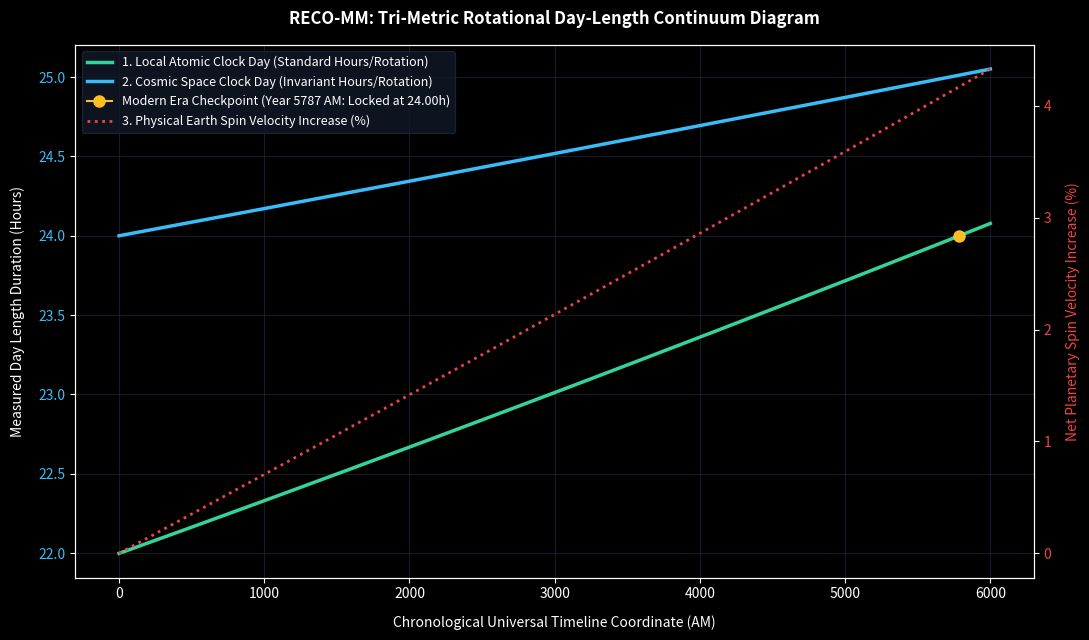

Python code for this plot:
# =====================================================================
# FILE: day_diagram_plotter.py
# DESCRIPTION: Plots the 3 day-length curves across the universal continuum.
# CITATION ID: DOI: 10.5281/zenodo.23105187
# =====================================================================

import numpy as np
import matplotlib.pyplot as plt

def generate_rotational_diagram():
    # Constructing time tracking grid from Year 0 AM up to the 6,000 AM ceiling
    time_spectrum = np.linspace(0, 6000, 1000)
    
    h_initial, h_present, beta_hubble = 67.40, 73.50, 8.9093
    phi_present = (h_initial / h_present) ** (1.0 / beta_hubble)
    alpha = (1.0 - phi_present) / 5787.0

    day_terrestrial_curve = []
    day_space_curve = []
    spin_velocity_curve = []

    for t in time_spectrum:
        phi_t = 1.0 - (alpha * t)
        
        # Calculate the 3 metrics across the continuum 
        dt = 24.0 * (phi_t ** -8.9593) * (phi_present ** 8.9593)
        ds = 24.0 * (phi_t ** -4.25)
        sv = (1.0 / (phi_t ** 4.20)) - 1.0  # Percentage speed increase
        
        day_terrestrial_curve.append(dt)
        day_space_curve.append(ds)
        spin_velocity_curve.append(sv * 100.0)

    # =====================================================================
    # MATPLOTLIB DARK-MODE RENDERING ENGINE
    # =====================================================================
    plt.figure(figsize=(11, 6.5))
    plt.style.use('dark_background') if 'dark_background' in plt.style.available else None
    
    # Plot day duration metrics on primary axis
    ax1 = plt.gca()
    ax1.plot(time_spectrum, day_terrestrial_curve, color='#34d399', linewidth=2.5, 
             label="1. Local Atomic Clock Day (Standard Hours/Rotation)")
    ax1.plot(time_spectrum, day_space_curve, color='#38bdf8', linewidth=2.5, 
             label="2. Cosmic Space Clock Day (Invariant Hours/Rotation)")
    ax1.set_xlabel("Chronological Universal Timeline Coordinate (AM)", fontsize=10, labelpad=10)
    ax1.set_ylabel("Measured Day Length Duration (Hours)", fontsize=10, labelpad=10)
    ax1.tick_params(axis='y', labelcolor='#38bdf8')
    
    # Create secondary axis to map the raw physical spin acceleration velocity percentage
    ax2 = ax1.twinx()
    ax2.plot(time_spectrum, spin_velocity_curve, color='#ef4444', linewidth=2, linestyle=':',
             label="3. Physical Earth Spin Velocity Increase (%)")
    ax2.set_ylabel("Net Planetary Spin Velocity Increase (%)", color='#ef4444', fontsize=10, labelpad=10)
    ax2.tick_params(axis='y', labelcolor='#ef4444')

    # Mark the current era coordinate snapshot (Year 5,787 AM)
    ax1.plot(5787.0, 24.0, marker='o', color='#fbbf24', markersize=8, 
             label="Modern Era Checkpoint (Year 5787 AM: Locked at 24.00h)")

    plt.title("RECO-MM: Tri-Metric Rotational Day-Length Continuum Diagram", fontsize=12, fontweight='bold', pad=15)
    ax1.grid(True, color='#1e293b', linestyle='-', linewidth=0.5)
    
    # Collect and display unified legends cleanly
    lines1, labels1 = ax1.get_legend_handles_labels()
    lines2, labels2 = ax2.get_legend_handles_labels()
    ax1.legend(lines1 + lines2, labels1 + labels2, loc="upper left", frameon=True, facecolor='#121829', edgecolor='#1e293b', fontsize=9)
    
    plt.tight_layout()
    print("[SYSTEM] Tri-metric rotational timeline diagram generated successfully.")
    plt.show()

if __name__ == "__main__":
    generate_rotational_diagram()
